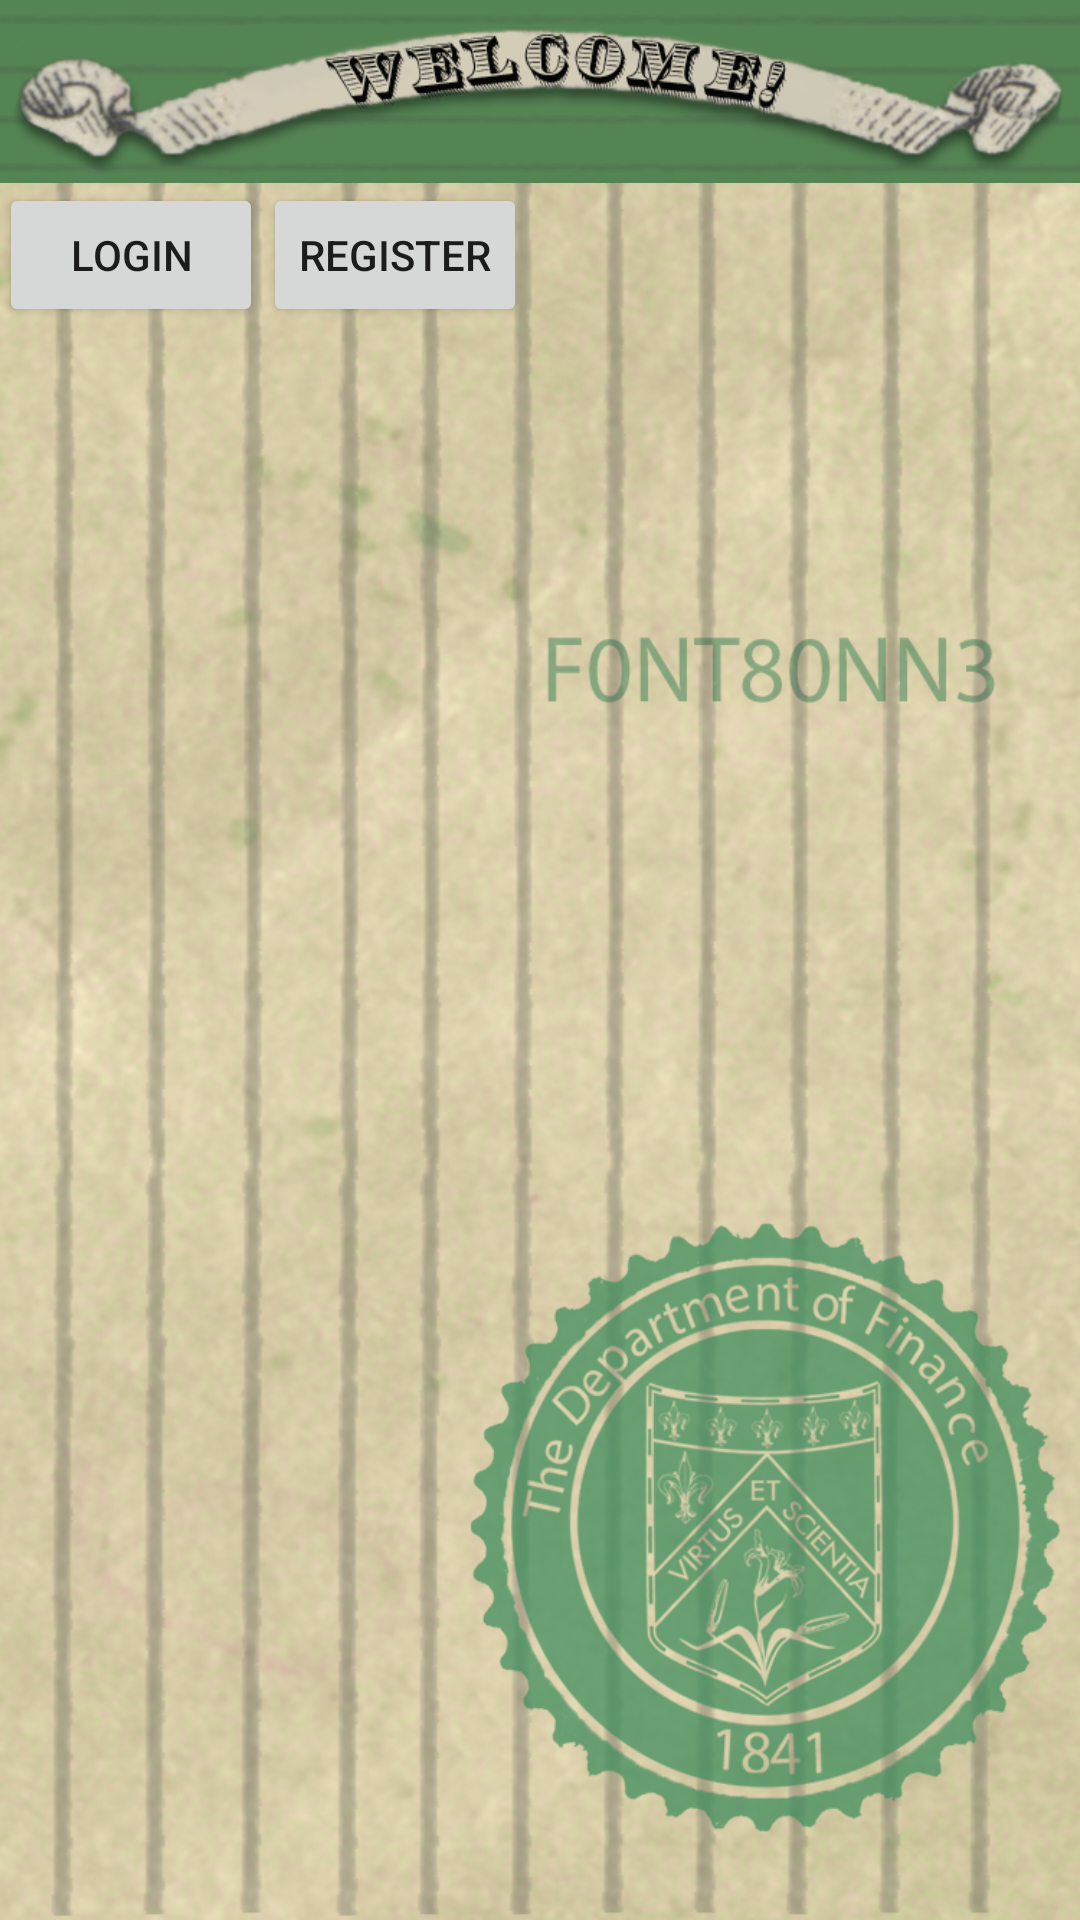

The Android layout XML behind this screen, and the referenced resources:
<!-- AndroidManifest.xml: application theme AppTheme21 -->
<!-- res/layout/activity_main.xml -->
<LinearLayout
    xmlns:android="http://schemas.android.com/apk/res/android"
    xmlns:tools="http://schemas.android.com/tools"
    android:layout_width="match_parent"
    android:layout_height="match_parent"
    android:orientation="vertical"
    tools:context=".MainActivity">
    <RelativeLayout
        android:layout_width="wrap_content"
        android:layout_height="wrap_content"
        android:background="@drawable/header_edit"
        android:layout_weight="1"
        ></RelativeLayout>
    <RelativeLayout
        android:layout_width="match_parent"
        android:layout_height="match_parent"
        android:paddingLeft="@dimen/activity_horizontal_margin"
        android:paddingRight="@dimen/activity_horizontal_margin"
        android:paddingTop="@dimen/activity_vertical_margin"
        android:paddingBottom="@dimen/activity_vertical_margin"
        android:background="@drawable/background_edit"
        android:layout_weight="1">

        <Button
            android:id="@+id/main_login_button"
            android:layout_width="wrap_content"
            android:layout_height="wrap_content"
            android:text="Login"/>

        <Button
            android:id="@+id/main_register_button"
            android:layout_width="wrap_content"
            android:layout_height="wrap_content"
            android:layout_toRightOf="@+id/main_login_button"
            android:text="Register"/>

    </RelativeLayout>
</LinearLayout>
<!-- resources referenced by this layout -->
<resources>
  <!-- drawable background_edit: png bitmap (drawable, 861712 bytes) -->
  <!-- drawable header_edit: png bitmap (drawable, 81954 bytes) -->
  <style name="AppTheme21" parent="Theme.AppCompat.Light.NoActionBar">
          <item name="android:colorPrimary">@color/primary</item>
          <item name="android:colorPrimaryDark">@color/primary_dark</item>
  
      </style>
  <color name="primary" type="color">#4CAF50</color>
  <color name="primary_dark" type="color">#388E3C</color>
</resources>
